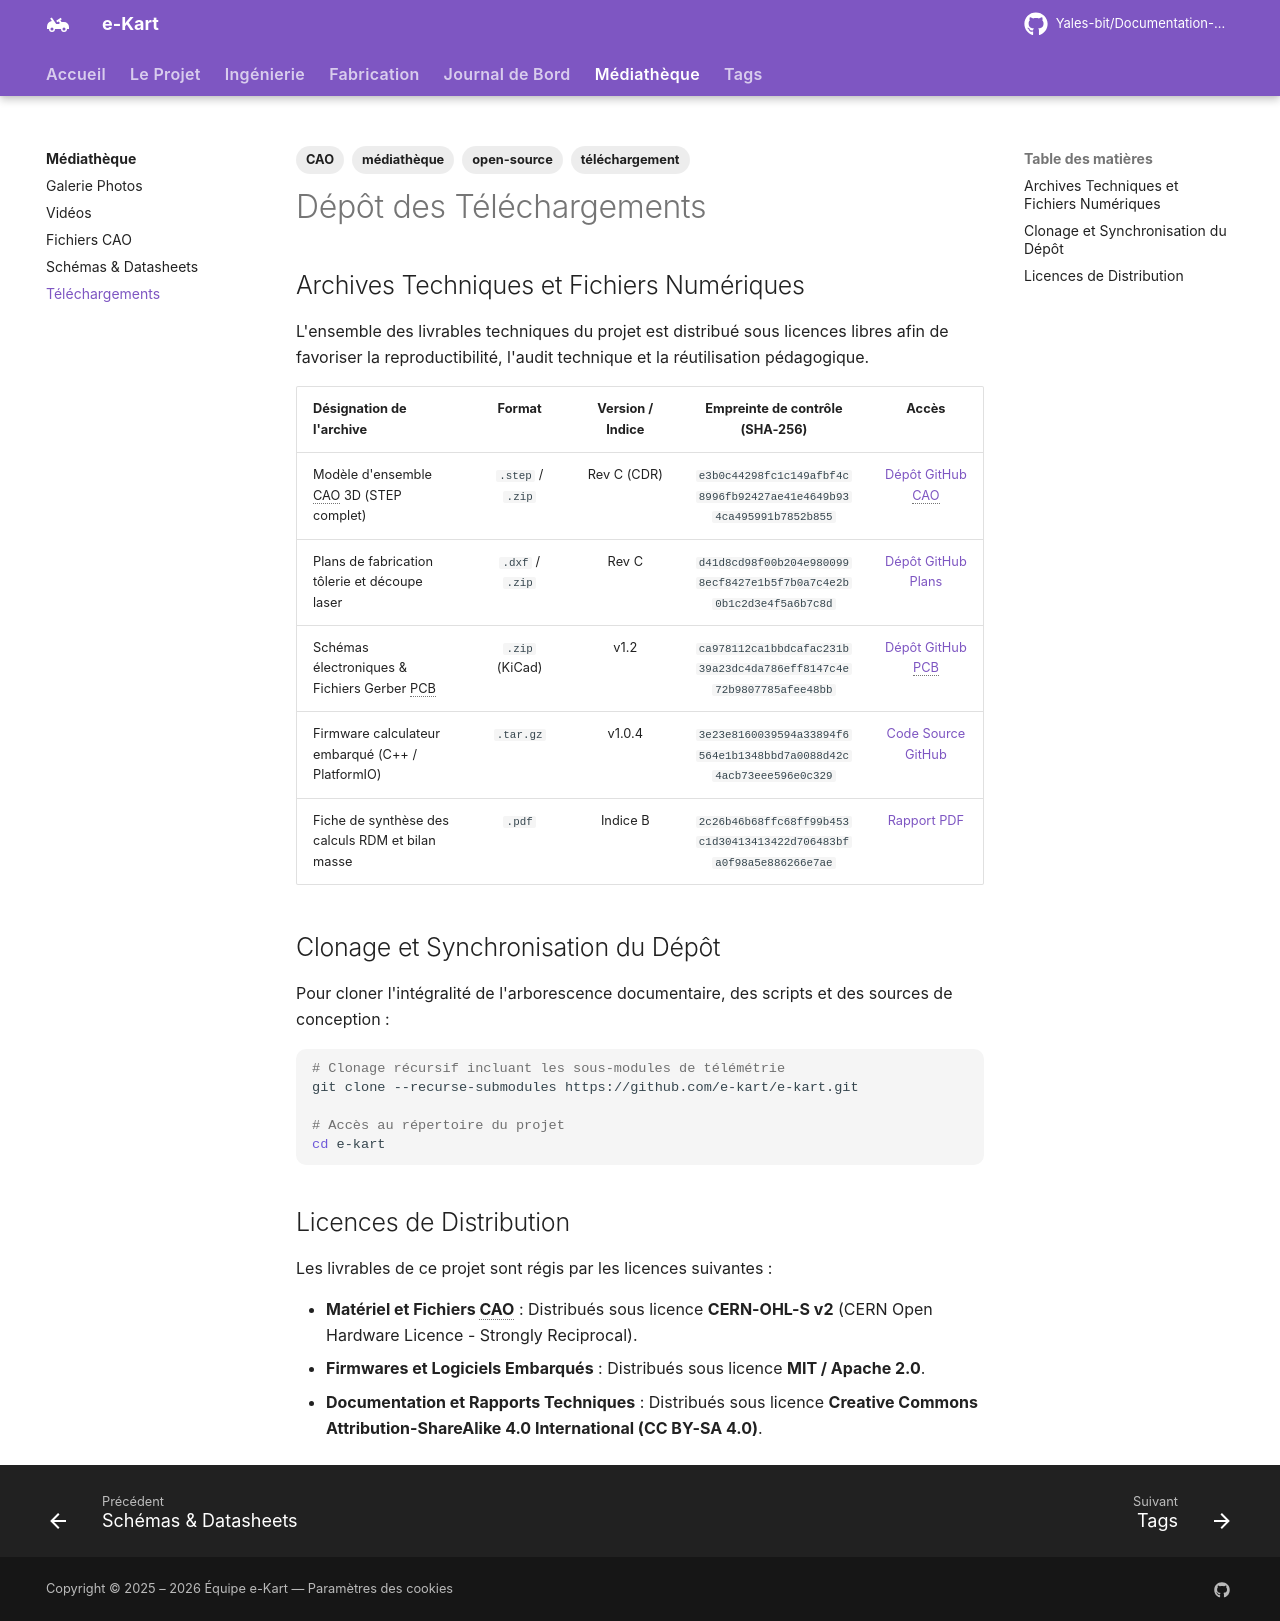

repository: Yales-bit/Documentation-e-kart · page: mediatheque/telechargements/index.html · generator: mkdocs

---
title: Dépôt des Téléchargements
description: Téléchargement des archives techniques, modèles CAO, schémas électroniques et codes sources du projet e-Kart.
tags:
  - médiathèque
  - téléchargement
  - open-source
  - CAO
---

# Dépôt des Téléchargements

## Archives Techniques et Fichiers Numériques

L'ensemble des livrables techniques du projet est distribué sous licences libres afin de favoriser la reproductibilité, l'audit technique et la réutilisation pédagogique.

| Désignation de l'archive | Format | Version / Indice | Empreinte de contrôle (SHA-256) | Accès |
|:---|:---:|:---:|:---:|:---:|
| Modèle d'ensemble CAO 3D (STEP complet) | `.step` / `.zip` | Rev C (CDR) | `e3b0c44298fc1c149afbf4c8996fb92427ae41e4649b934ca495991b7852b855` | [Dépôt GitHub CAO](https://github.com/e-kart/e-kart/releases) |
| Plans de fabrication tôlerie et découpe laser | `.dxf` / `.zip` | Rev C | `d41d8cd98f00b204e9800998ecf8427e1b5f7b0a7c4e2b0b1c2d3e4f5a6b7c8d` | [Dépôt GitHub Plans](https://github.com/e-kart/e-kart/releases) |
| Schémas électroniques & Fichiers Gerber PCB | `.zip` (KiCad) | v1.2 | `ca978112ca1bbdcafac231b39a23dc4da786eff8147c4e72b9807785afee48bb` | [Dépôt GitHub PCB](https://github.com/e-kart/e-kart/releases) |
| Firmware calculateur embarqué (C++ / PlatformIO) | `.tar.gz` | v1.0.4 | `3e23e8160039594a33894f6564e1b1348bbd7a0088d42c4acb73eee596e0c329` | [Code Source GitHub](https://github.com/e-kart/e-kart/releases) |
| Fiche de synthèse des calculs RDM et bilan masse | `.pdf` | Indice B | `2c26b46b68ffc68ff99b453c1d30413413422d706483bfa0f98a5e886266e7ae` | [Rapport PDF](https://github.com/e-kart/e-kart/releases) |

## Clonage et Synchronisation du Dépôt

Pour cloner l'intégralité de l'arborescence documentaire, des scripts et des sources de conception :

```bash
# Clonage récursif incluant les sous-modules de télémétrie
git clone --recurse-submodules https://github.com/e-kart/e-kart.git

# Accès au répertoire du projet
cd e-kart
```

## Licences de Distribution

Les livrables de ce projet sont régis par les licences suivantes :

- **Matériel et Fichiers CAO** : Distribués sous licence **CERN-OHL-S v2** (CERN Open Hardware Licence - Strongly Reciprocal).
- **Firmwares et Logiciels Embarqués** : Distribués sous licence **MIT / Apache 2.0**.
- **Documentation et Rapports Techniques** : Distribués sous licence **Creative Commons Attribution-ShareAlike 4.0 International (CC BY-SA 4.0)**.
